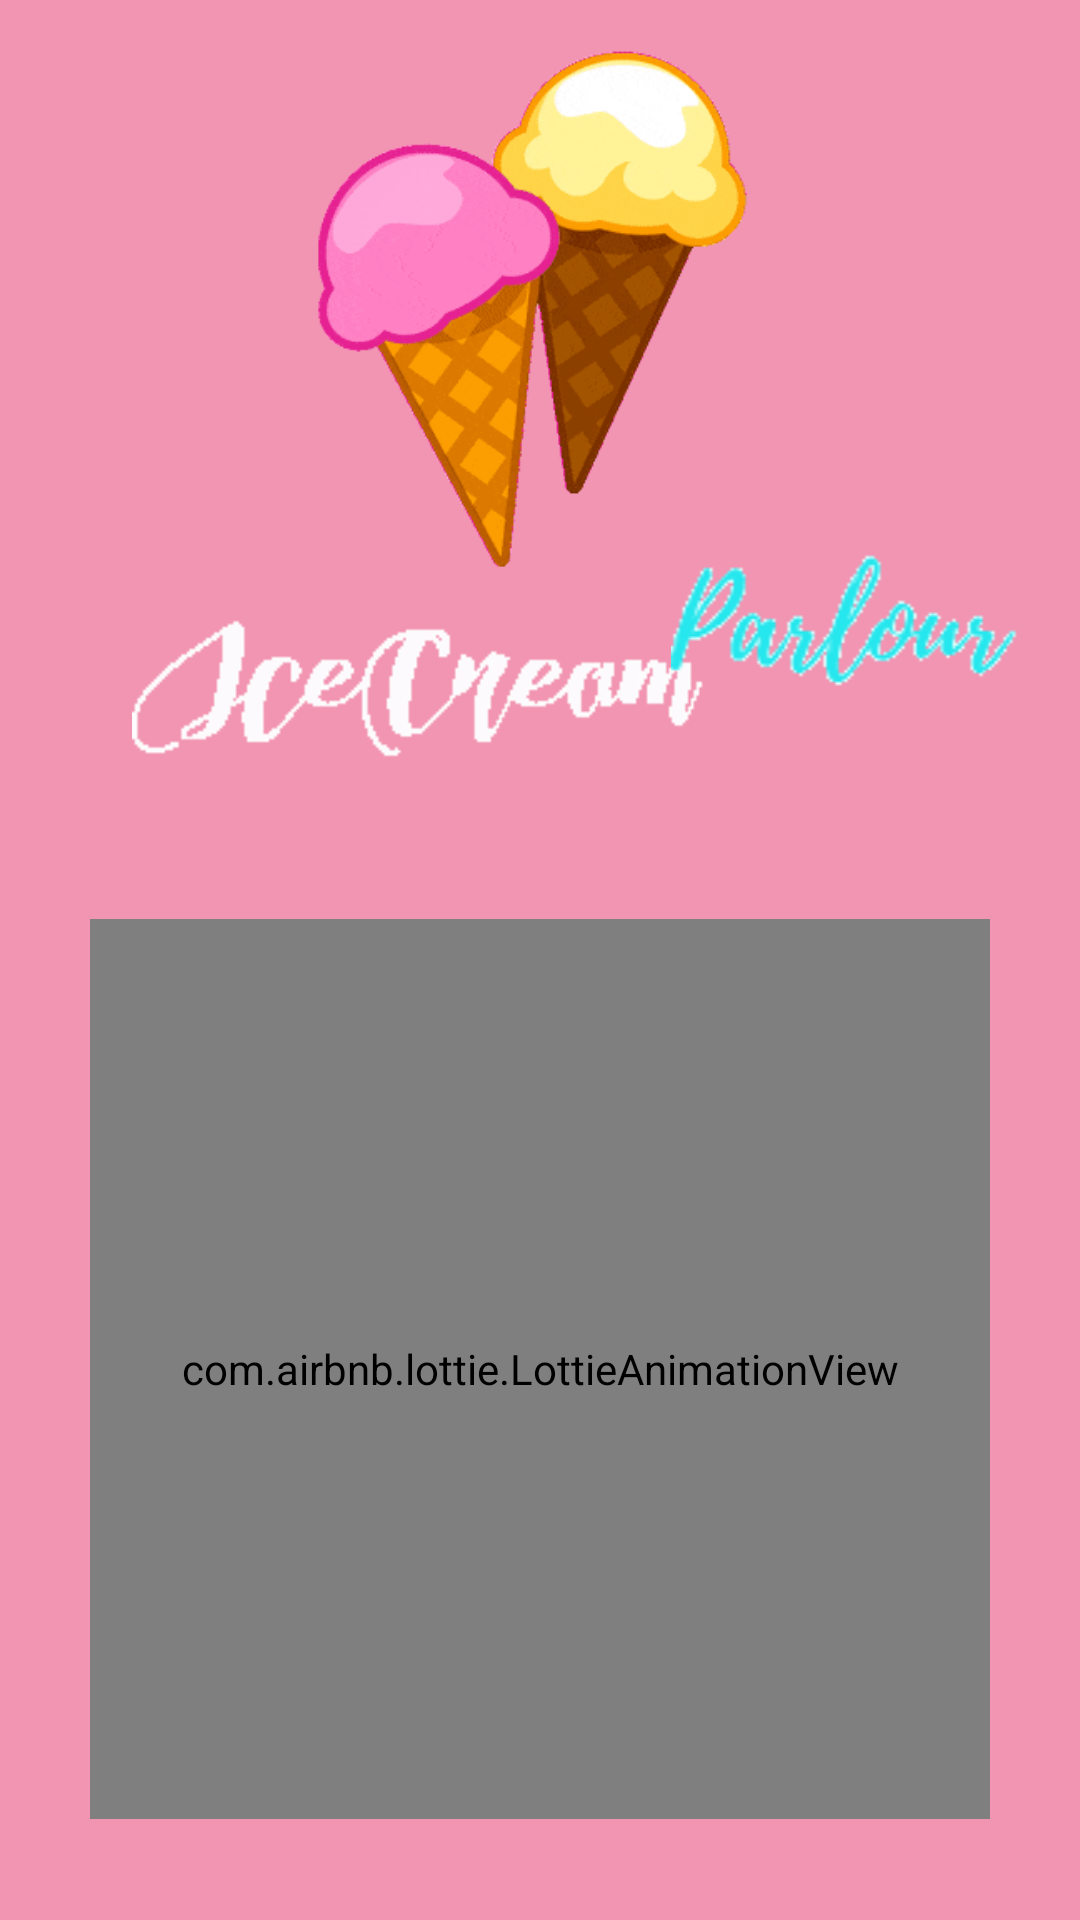

This screen was rendered from an Android layout file. Write that file and the resources it references.
<!-- AndroidManifest.xml: application theme Theme.Project -->
<!-- res/layout/activity_main.xml -->
<?xml version="1.0" encoding="utf-8"?>
<androidx.constraintlayout.widget.ConstraintLayout xmlns:android="http://schemas.android.com/apk/res/android"
    xmlns:app="http://schemas.android.com/apk/res-auto"
    xmlns:tools="http://schemas.android.com/tools"
    android:layout_width="match_parent"
    android:layout_height="match_parent"
    tools:context=".MainActivity">


    <ImageView
        android:id="@+id/background"
        android:elevation="2dp"
        android:layout_width="match_parent"
        android:layout_height="match_parent"
        android:scaleType="centerCrop"
        app:layout_constraintBottom_toBottomOf="parent"
        app:layout_constraintEnd_toEndOf="parent"

        app:layout_constraintStart_toStartOf="parent"
        app:layout_constraintTop_toTopOf="parent"

        app:srcCompat="@drawable/background" />

    <ImageView
        android:id="@+id/logo"
        android:elevation="2dp"
        android:layout_width="200dp"
        android:layout_height="200dp"

        android:src="@drawable/icew"
        app:layout_constraintEnd_toEndOf="parent"
        app:layout_constraintStart_toStartOf="parent"
        app:layout_constraintTop_toTopOf="parent" />

    <ImageView
        android:id="@+id/text"
        android:elevation="2dp"
        android:layout_width="200dp"
        android:layout_height="wrap_content"


        android:layout_marginStart="44dp"

        android:layout_marginTop="-20dp"
        android:src="@drawable/text2"
        app:layout_constraintStart_toStartOf="parent"
        app:layout_constraintTop_toBottomOf="@+id/logo" />

    <ImageView
        android:id="@+id/text1"
        android:layout_width="200dp"
        android:elevation="2dp"
        android:layout_height="wrap_content"


        android:layout_marginStart="2dp"
        android:layout_marginTop="-30dp"

        android:layout_marginEnd="32dp"


        android:src="@drawable/parlour"
        app:layout_constraintEnd_toEndOf="parent"
        app:layout_constraintStart_toEndOf="@+id/text"
        app:layout_constraintTop_toBottomOf="@+id/logo" />

    <com.airbnb.lottie.LottieAnimationView
        android:id="@+id/lottie_main"
        android:elevation="2dp"
        android:layout_width="300dp"
        android:layout_height="300dp"
        android:layout_centerInParent="true"
        app:layout_constraintBottom_toBottomOf="parent"
        app:layout_constraintLeft_toLeftOf="parent"
        app:layout_constraintRight_toRightOf="parent"
        app:layout_constraintTop_toBottomOf="@+id/text"
        app:lottie_autoPlay="true"
        app:lottie_fileName="splash.json"
        app:lottie_loop="true"

        app:lottie_speed="1" />



</androidx.constraintlayout.widget.ConstraintLayout>
<!-- resources referenced by this layout -->
<resources>
  <!-- drawable background: jpg bitmap (drawable-v24, 6248 bytes) -->
  <!-- drawable icew: gif bitmap (drawable-v24, 372496 bytes) -->
  <!-- drawable parlour: png bitmap (drawable, 1020 bytes) -->
  <!-- drawable text2: png bitmap (drawable, 1501 bytes) -->
  <style name="Theme.Project" parent="Theme.MaterialComponents.DayNight.NoActionBar">
          
          <item name="colorPrimary">@color/purple_500</item>
          <item name="colorPrimaryVariant">@color/purple_700</item>
          <item name="colorOnPrimary">@color/white</item>
          
          <item name="colorSecondary">@color/teal_200</item>
          <item name="colorSecondaryVariant">@color/teal_700</item>
          <item name="colorOnSecondary">@color/black</item>
          
          <item name="android:statusBarColor" tools:targetApi="l">@color/Pink</item>
          
      </style>
  <color name="purple_500">#F195B2</color>
  <color name="purple_700">#FF3700B3</color>
  <color name="white">#FFFFFFFF</color>
  <color name="teal_200">#FF03DAC5</color>
  <color name="teal_700">#FF018786</color>
  <color name="black">#FF000000</color>
  <color name="Pink">#F195B2</color>
</resources>
